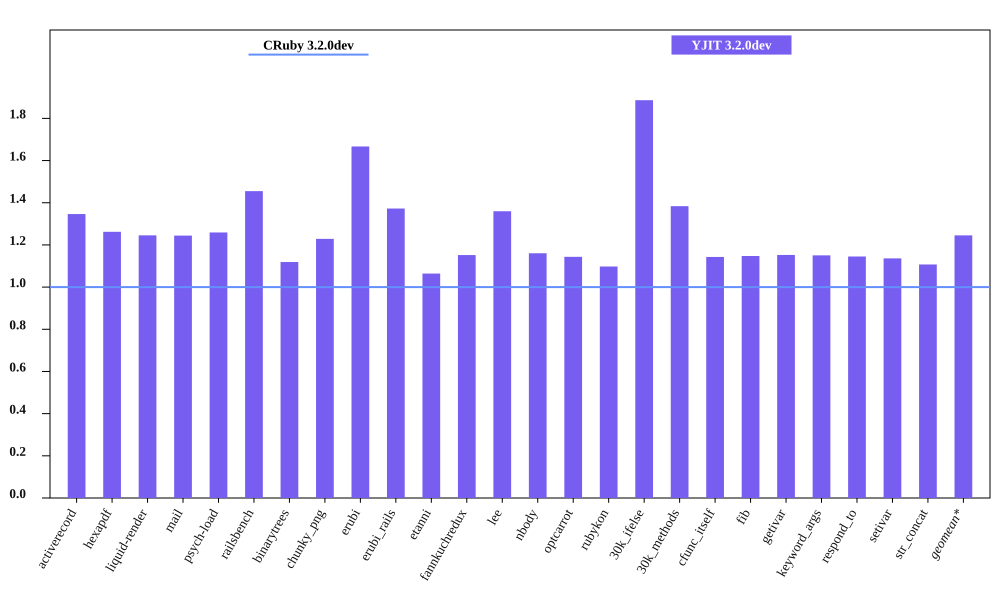

The file beside this chart, header and first rows:
bench, CRuby 3.2.0dev mem (MiB), YJIT 3.2.0dev mem (MiB), Inline Code, Outlined Code, YJIT Mem overhead
activerecord, 64.85, 87.31, 3, 2
hexapdf, 296.3, 373.9, 2, 2
liquid-render, 31.94, 39.77, 1, 1
mail, 49.66, 61.79, 2, 1
psych-load, 36.09, 45.43, 1, 1
railsbench, 104.1, 151.4, 6, 4
binarytrees, 28.94, 32.38, 1, 1
chunky_png, 44.7, 54.92, 1, 1
erubi, 55.56, 92.61, 1, 1
erubi_rails, 101.6, 139.4, 5, 3
etanni, 83.24, 88.59, 1, 1
fannkuchredux, 25.07, 28.88, 1, 1
lee, 32.03, 43.55, 1, 1
nbody, 24.93, 28.93, 1, 1
optcarrot, 63.37, 72.47, 1, 1
rubykon, 58.54, 64.25, 1, 1
30k_ifelse, 68.04, 128.3, 6, 5
30k_methods, 58.05, 80.33, 3, 2
cfunc_itself, 25.03, 28.61, 1, 1
fib, 25.02, 28.7, 1, 1
getivar, 24.98, 28.79, 1, 1
keyword_args, 24.96, 28.72, 1, 1
respond_to, 25.04, 28.67, 1, 1
setivar, 25.21, 28.65, 1, 1
str_concat, 98.48, 109, 1, 1
